The GitHub repository TakanashaTaryu/Osteosarcoma-Histopathology-Classification contains a labelled image folder "dataset_balanced" with 3 categories: non-tumor, non-viable tumor, viable tumor. Examples follow, each with its label.

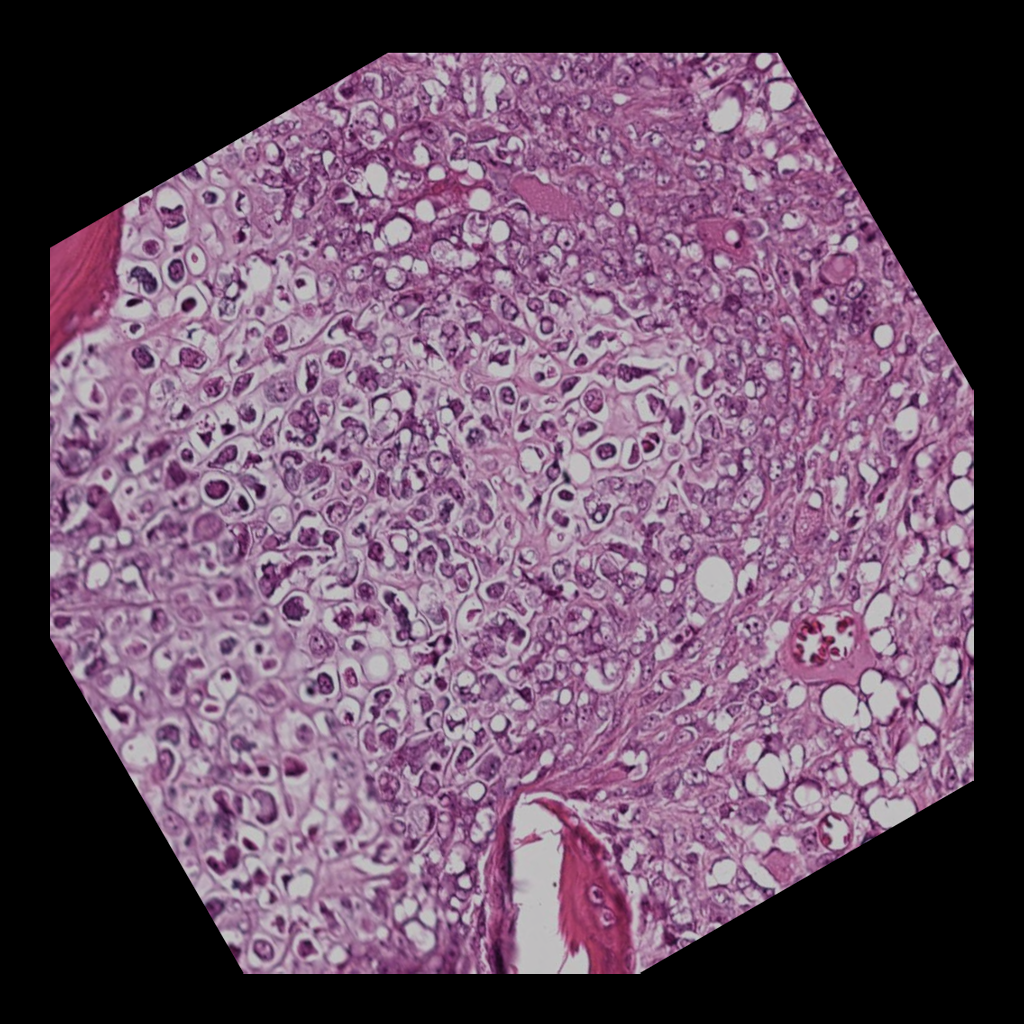
Label: viable tumor

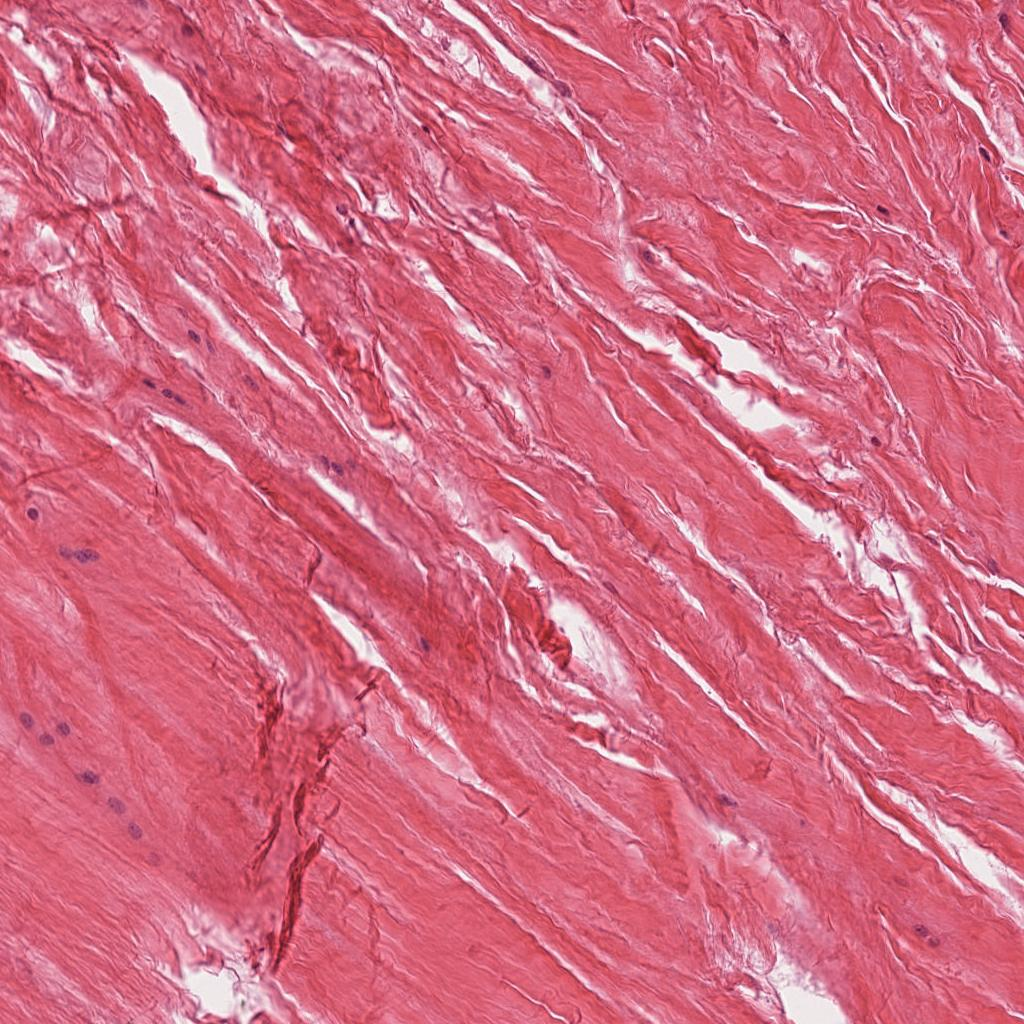
Label: non-tumor

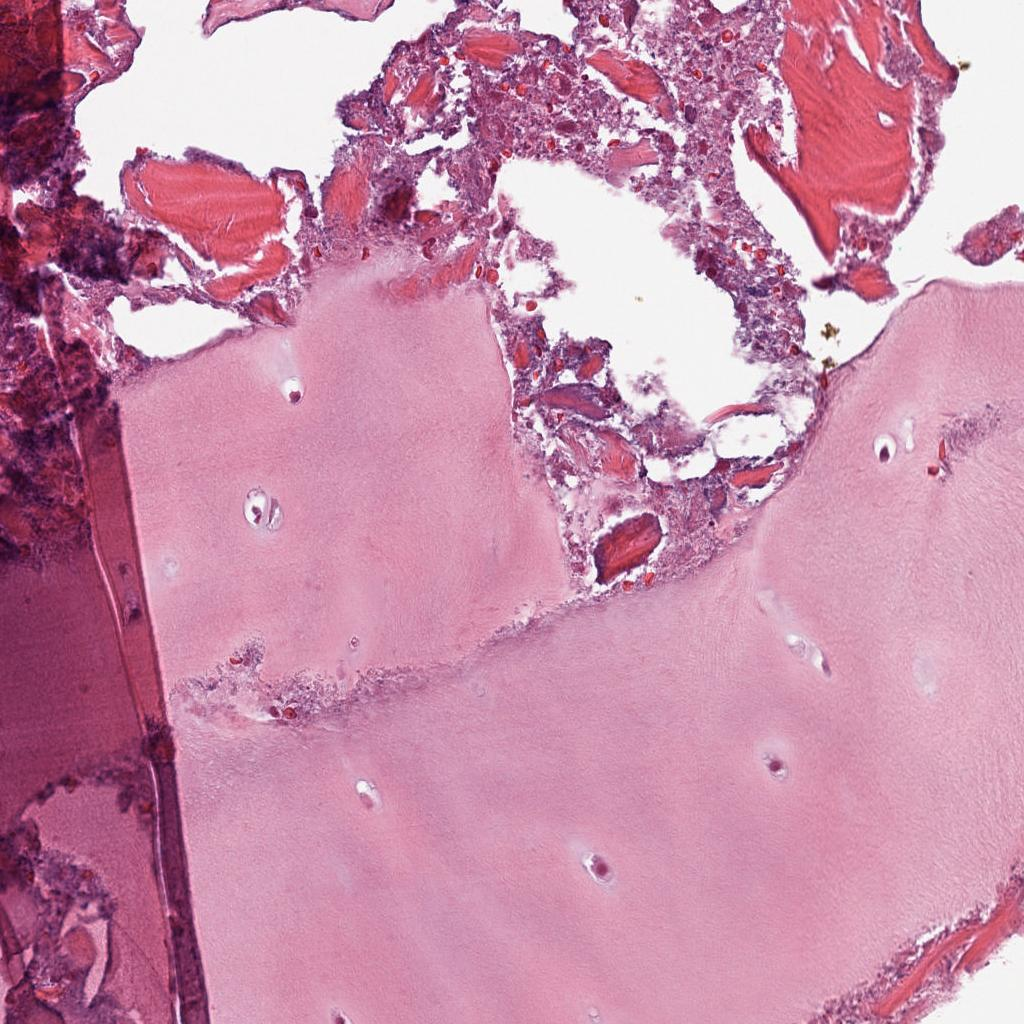
Label: non-tumor

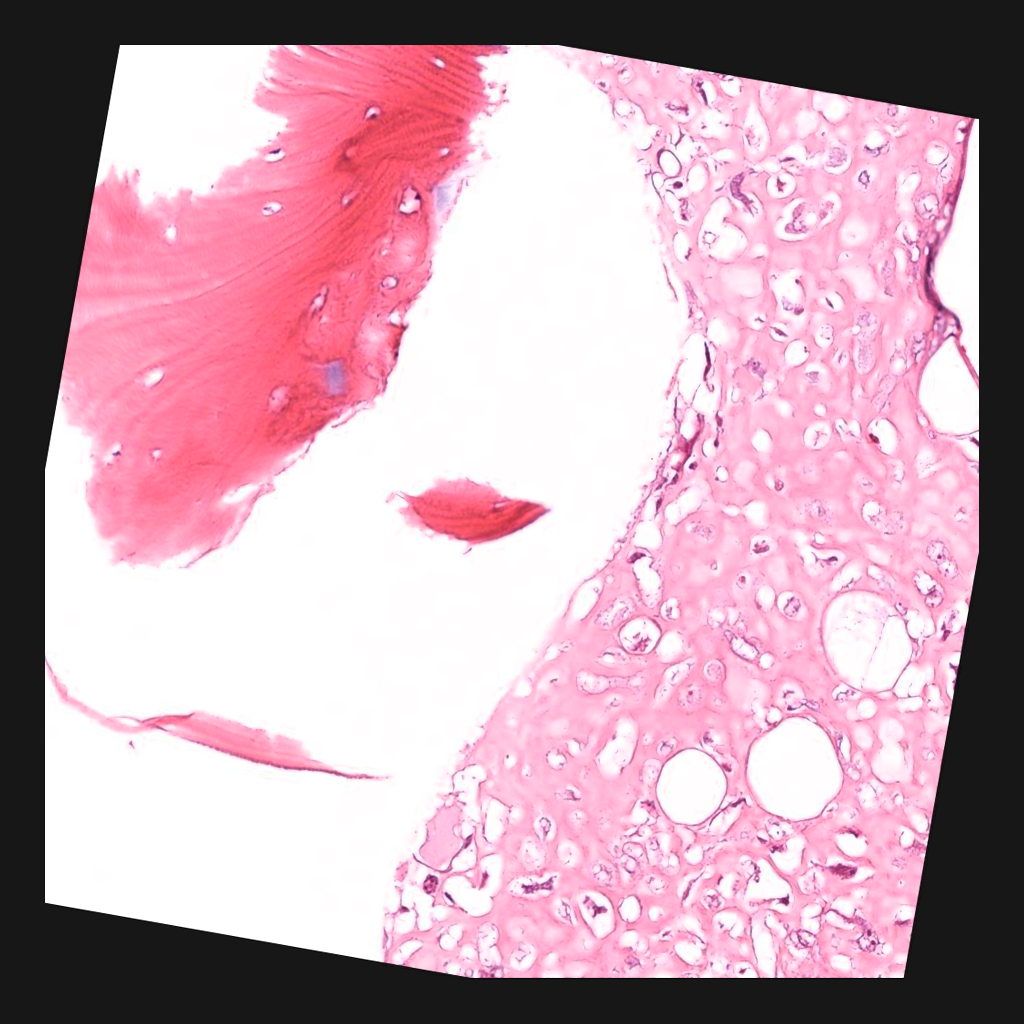
Label: viable tumor

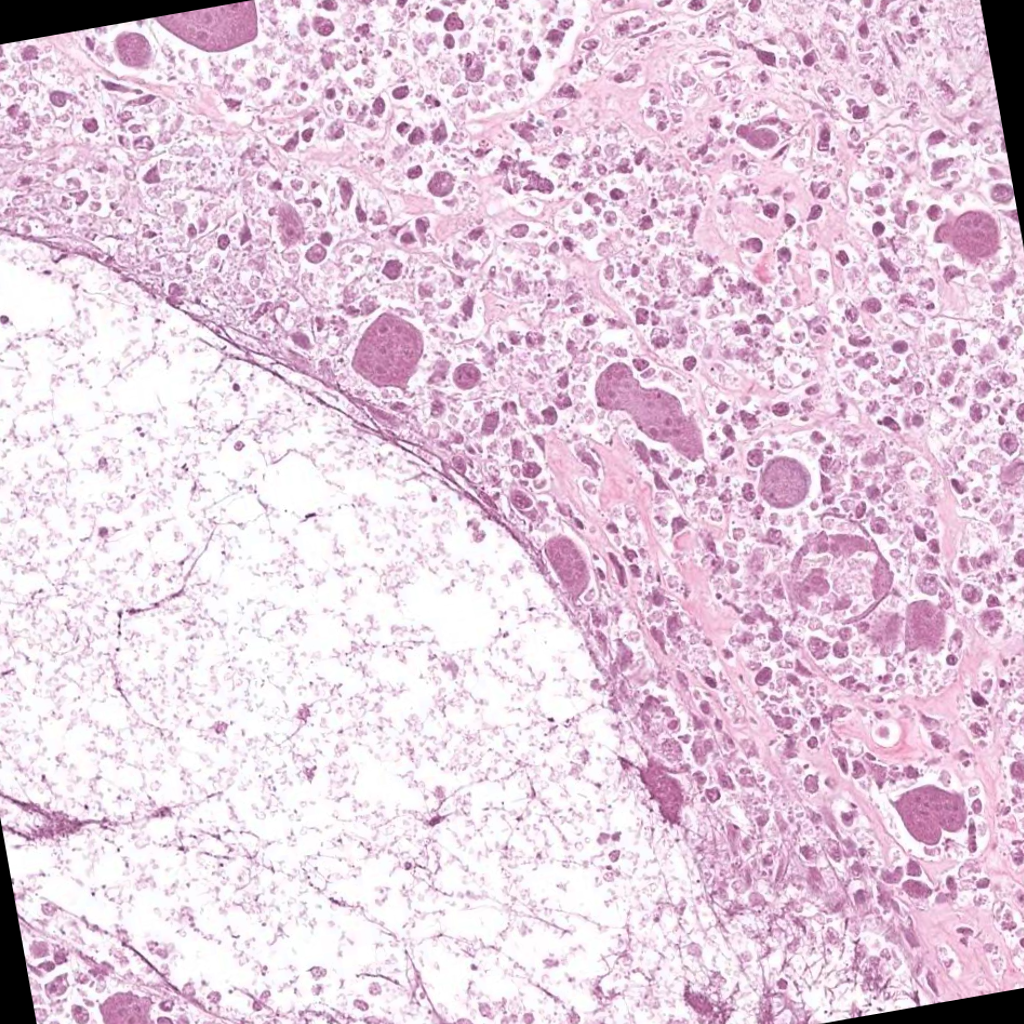
Label: non-viable tumor

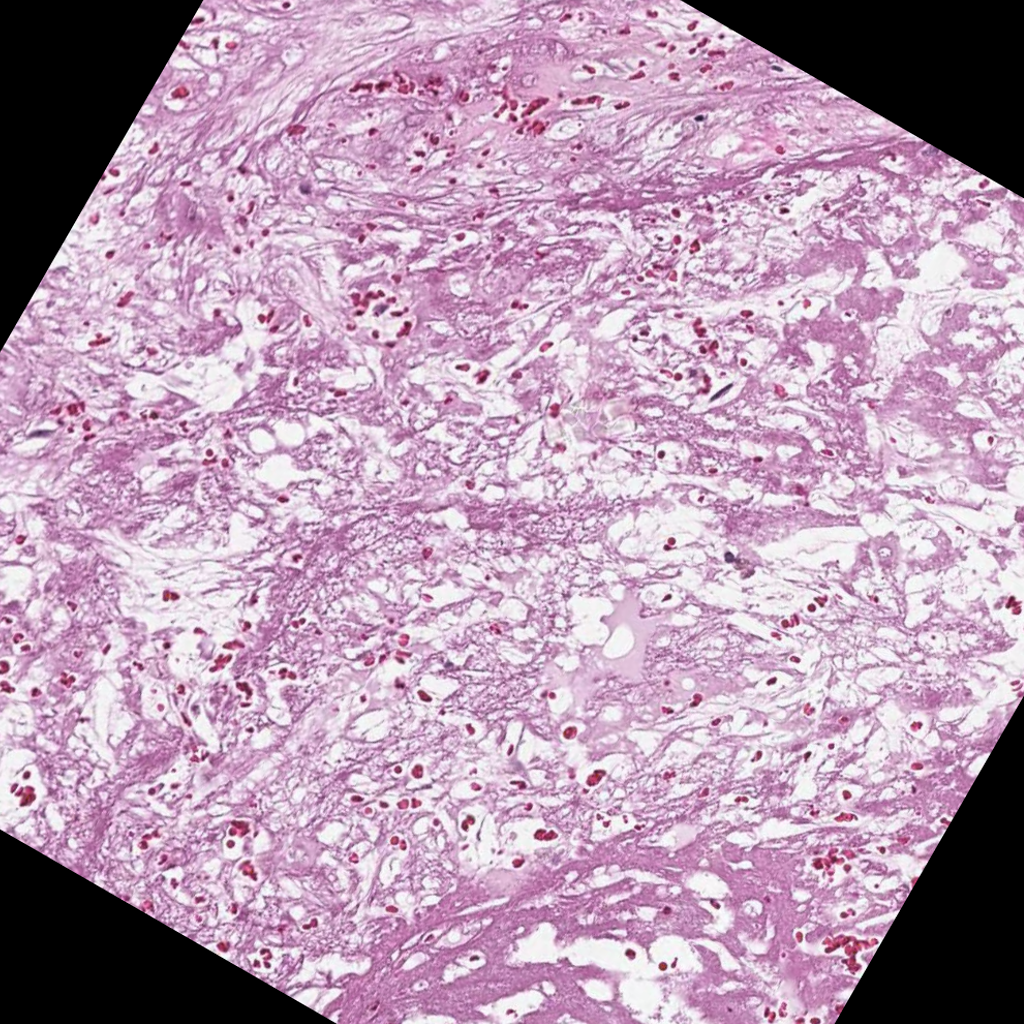
Label: non-viable tumor
